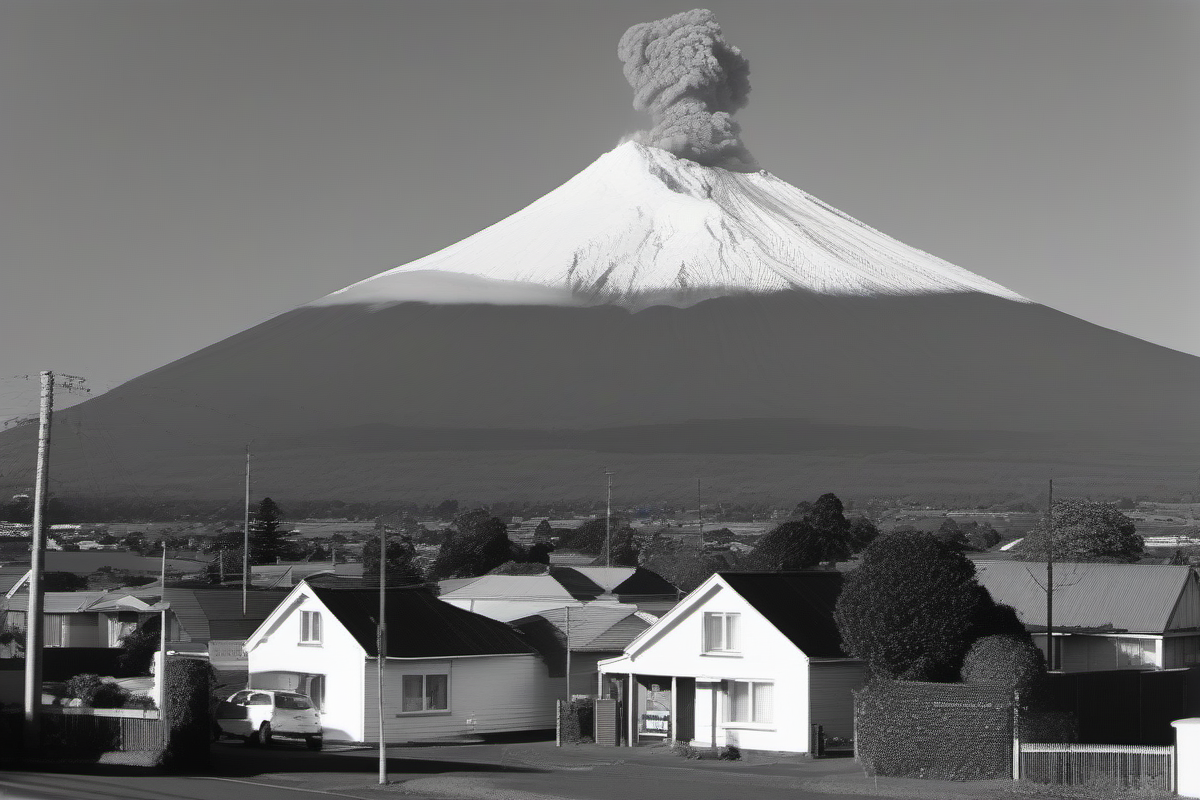
Generation parameters embedded in this image by AUTOMATIC1111 Stable Diffusion web UI or a fork of it (Forge, ...) (PNG 'parameters' text chunk):
Mt Taranaki eruption with a stratford town house in foreground
Steps: 20, Sampler: Euler a, CFG scale: 7, Seed: 3069919215, Size: 1200x800, Model hash: 31e35c80fc, Model: sd_xl_base_1.0, Version: 1.5.1